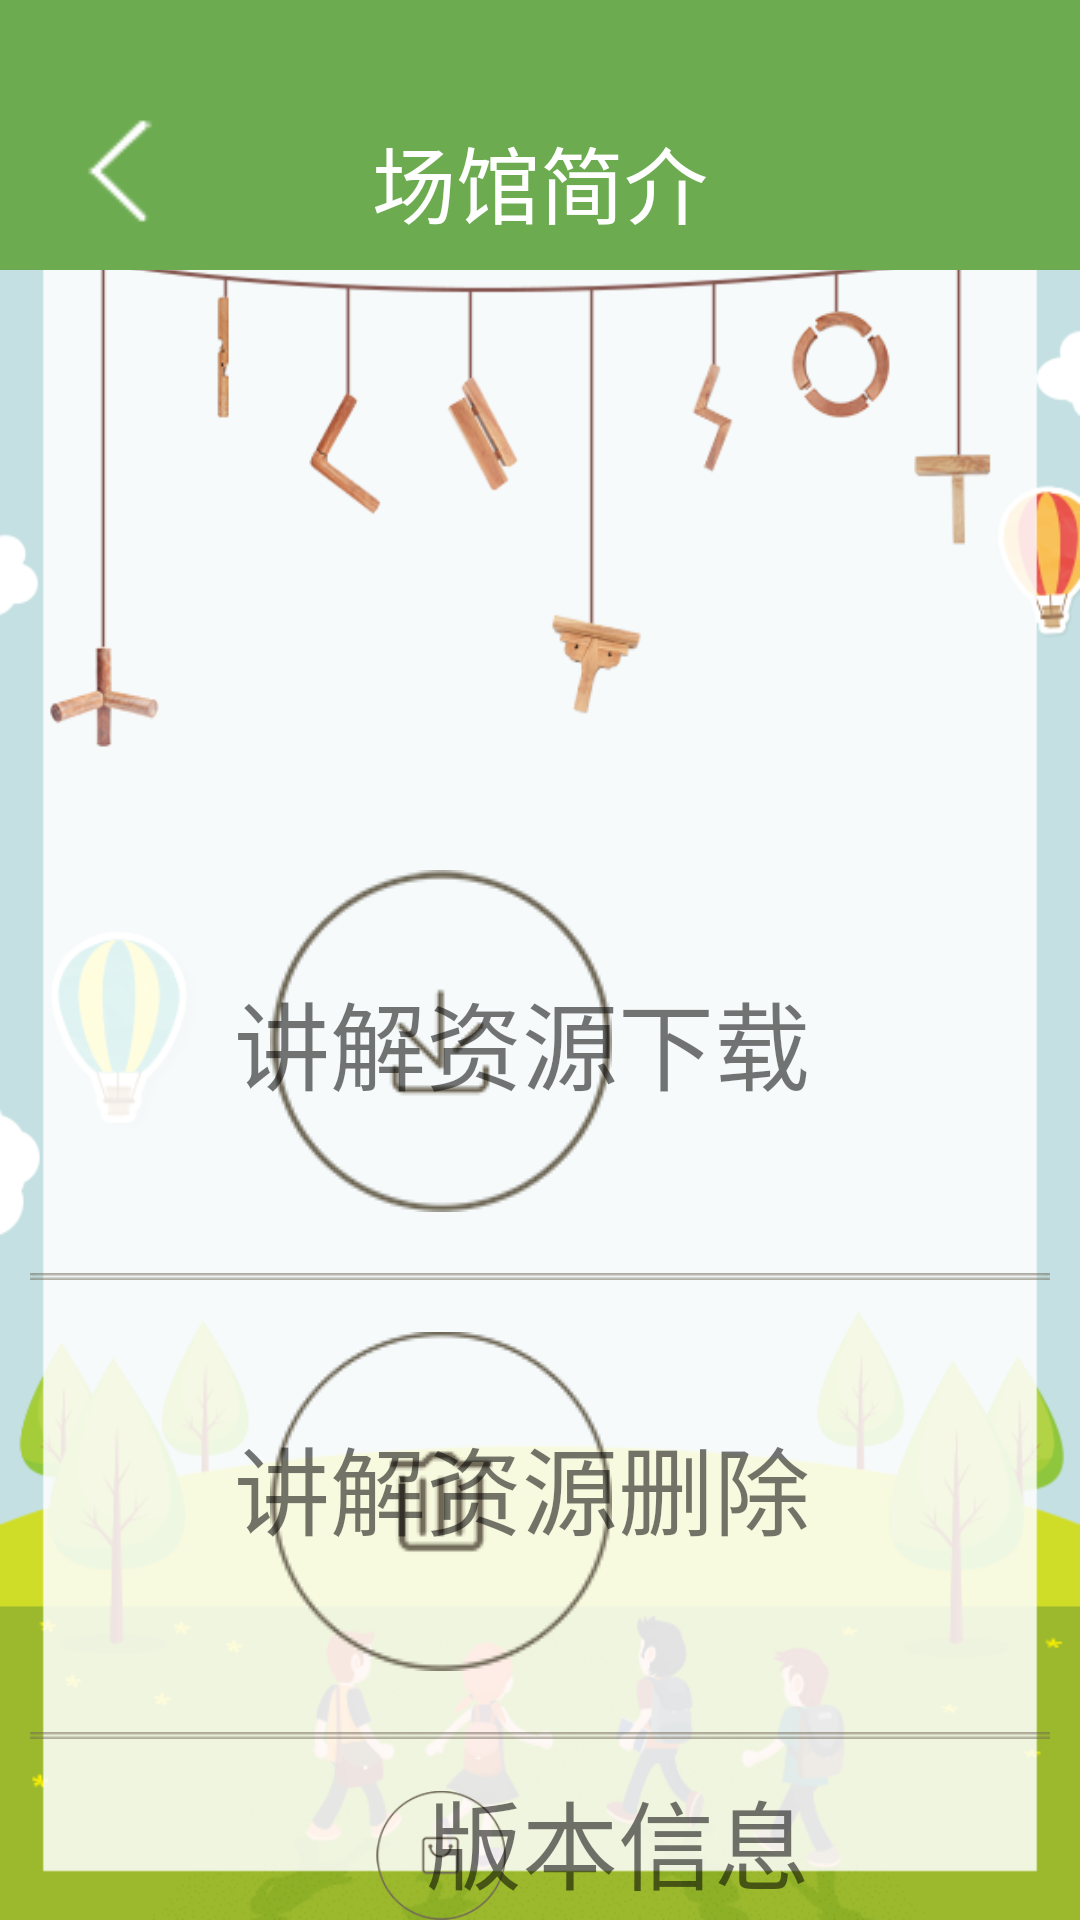

Here is an Android app screen rendered from its layout file. Give the layout XML and the strings, colors and styles it references.
<!-- AndroidManifest.xml: application theme Theme.AppCompat.Light.NoActionBar -->
<!-- res/layout/activity_setting_view.xml -->
<?xml version="1.0" encoding="utf-8"?>
<RelativeLayout xmlns:android="http://schemas.android.com/apk/res/android"
    xmlns:tools="http://schemas.android.com/tools"
    android:id="@+id/activity_setting_view"
    android:layout_width="match_parent"
    android:layout_height="match_parent"
    android:background="@mipmap/dao_bg_two"
    tools:context="com.example.lenovo.hd_beijing_meseum.view.setting.SettingView">
<include layout="@layout/toptilte"/>
    <RelativeLayout
        android:id="@+id/source_download"
        android:layout_width="match_parent"
        android:layout_height="wrap_content"
        android:layout_marginTop="290dp"
        android:gravity="center_vertical"
        >
        <ImageView
            android:layout_width="wrap_content"
            android:layout_height="wrap_content"
            android:layout_marginLeft="90dp"
            android:src="@mipmap/dao_down"/>
        <TextView
            android:layout_width="wrap_content"
            android:layout_height="wrap_content"
            android:layout_alignParentRight="true"
            android:layout_marginRight="90dp"
            android:layout_centerVertical="true"
            android:textSize="32sp"
            android:text="讲解资源下载"/>
    </RelativeLayout>
    <ImageView
        android:layout_below="@id/source_download"
        android:src="@mipmap/dao_line"
        style="@style/line">
    </ImageView>

    <RelativeLayout
        android:id="@+id/source_cancel"
        android:layout_width="match_parent"
        android:layout_height="wrap_content"
        android:layout_marginTop="30dp"
        android:gravity="center_vertical"
        android:layout_below="@id/source_download"
        >
        <ImageView
            android:layout_width="wrap_content"
            android:layout_height="wrap_content"
            android:layout_marginLeft="90dp"
         android:layout_marginTop="10dp"
            android:src="@mipmap/dao_delete"/>
        <TextView
            android:layout_width="wrap_content"
            android:layout_height="wrap_content"
            android:layout_alignParentRight="true"
            android:layout_marginRight="90dp"
            android:layout_centerVertical="true"
            android:textSize="32sp"
            android:text="讲解资源删除"/>
    </RelativeLayout>
    <ImageView
        android:layout_below="@id/source_cancel"
        android:src="@mipmap/dao_line"
        style="@style/line">
    </ImageView>

    <RelativeLayout
        android:id="@+id/editinfo"
        android:layout_width="match_parent"
        android:layout_height="wrap_content"
        android:layout_marginTop="30dp"
        android:gravity="center_vertical"
        android:layout_below="@id/source_cancel"
        >
        <ImageView
            android:layout_width="wrap_content"
            android:layout_height="wrap_content"
            android:layout_marginLeft="90dp"
            android:layout_marginTop="10dp"
            android:src="@mipmap/dao_editinfo"/>
        <TextView
            android:layout_width="wrap_content"
            android:layout_height="wrap_content"
            android:layout_alignParentRight="true"
            android:layout_marginRight="90dp"
            android:layout_centerVertical="true"
            android:textSize="32sp"
            android:text="版本信息"/>
    </RelativeLayout>

</RelativeLayout>
<!-- res/layout/toptilte.xml (included above) -->
<?xml version="1.0" encoding="utf-8"?>
<RelativeLayout xmlns:android="http://schemas.android.com/apk/res/android"
    android:layout_width="match_parent"
    android:layout_height="90dp"
    android:background="#6CAB50"
    >
<ImageView
    android:id="@+id/toback"
    android:layout_width="50dp"
    android:layout_height="50dp"
    android:layout_marginLeft="15dp"
    android:background="@null"
    android:layout_marginRight="20dp"
    android:layout_marginTop="32dp"
    android:src="@mipmap/dao_back"/>
    <TextView
        android:id="@+id/title"
        android:layout_width="match_parent"
        android:layout_height="wrap_content"
        android:textSize="28sp"
        android:layout_marginTop="40dp"
        android:textColor="#fff"
        android:marqueeRepeatLimit="marquee_forever"
        android:ellipsize="marquee"
        android:singleLine="true"
        android:paddingLeft="60dp"
        android:paddingRight="60dp"
        android:layout_centerHorizontal="true"
        android:text="场馆简介"
        android:gravity="center"
        />

    

</RelativeLayout>
<!-- resources referenced by this layout -->
<resources>
  <!-- mipmap dao_back: png bitmap (mipmap-mdpi, 15363 bytes) -->
  <!-- mipmap dao_bg_two: png bitmap (mipmap-mdpi, 93356 bytes) -->
  <!-- mipmap dao_delete: png bitmap (mipmap-mdpi, 17967 bytes) -->
  <!-- mipmap dao_down: png bitmap (mipmap-mdpi, 18048 bytes) -->
  <!-- mipmap dao_editinfo: png bitmap (mipmap-mdpi, 17864 bytes) -->
  <!-- mipmap dao_line: png bitmap (mipmap-mdpi, 14966 bytes) -->
  <style name="line">
          <item name="android:layout_width">match_parent</item>
          <item name="android:layout_height">wrap_content</item>
          <item name="android:layout_marginTop">20dp</item>
          <item name="android:layout_marginLeft">10dp</item>
          <item name="android:layout_marginRight">10dp</item>
          <item name="android:layout_marginBottom">20dp</item>
      </style>
</resources>
